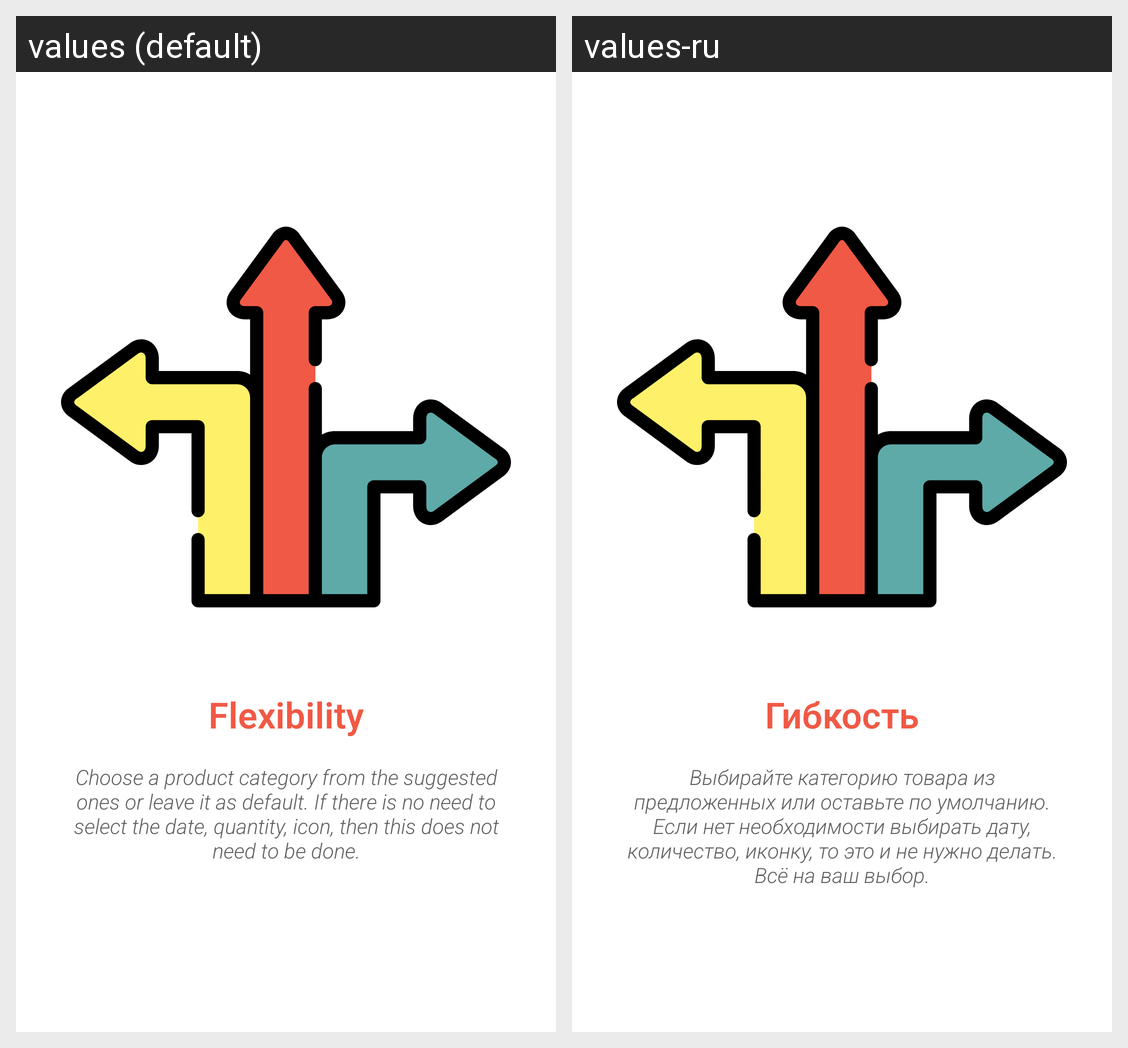

Strings drawn on this Android screen and how each of the app's shown locales translates them:
Android screen res/layout/fragment_second_screen.xml rendered under 2 locales, left to right: values (default), values-ru. Device: Nexus 5 (rendered at 1080×1920; each locale shown at half size, 540×960, under a caption strip naming it); theme Theme.FlexBuyList.
Strings drawn on this screen, with the default value and each locale's value (text and hints the layout hard-codes, and strings that could not be matched under every locale, appear in the picture but are not listed):

splash_2_title
  values: Flexibility
  values-ru: Гибкость

splash_2_text
  values: Choose a product category from the suggested ones or leave it as default. If there is no need to select the date, quantity, icon, then this does not need to be done.
  values-ru: Выбирайте категорию товара из предложенных или оставьте по умолчанию. Если нет необходимости выбирать дату, количество, иконку, то это и не нужно делать. Всё на ваш выбор.
